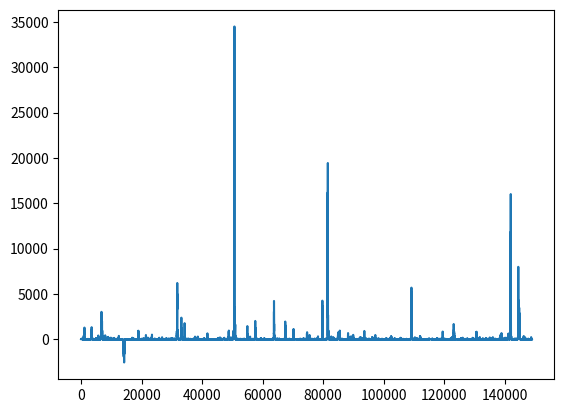

Write Python code to recreate this figure.
import time
import random
import matplotlib.pyplot as plt

def main():

    print(time.ctime(time.time()))
    print(time.ctime(time.mktime(time.strptime("30 NOV " + str(2000), "%d %b %Y"))))
    SetUpStocks(1991)


def SetUpStocks(end_date):

    stocks = []
    for i in range(10):
        stocks.append(Stocks( 100.0*random.random(), random.randint(1970, 1990), end_date))
        stocks[i].SimulateStockToElapsedTime()
    plt.plot(stocks[0].prices)
    plt.show()

class Stocks:

    def __init__(self, starting_price, start_date, end_date):

        self.starting_price    = starting_price
        self.start_date        = time.mktime(time.strptime("1 JAN " + str(start_date), "%d %b %Y"))
        self.end_date          = time.mktime(time.strptime("1 JAN " + str(end_date), "%d %b %Y"))
        self.prices            = []
        self.timestamp         = []
        self.random_event      = 0

    
    def SimulateStockToElapsedTime(self):

        current_time = self.start_date
        while current_time < self.end_date:
            self.prices.append(self.GetStockPrice(current_time))
            self.timestamp.append(current_time)
            current_time += 3600

    def GetStockPrice(self, current_time):

        last_price = self.GetLastPrice()

        return last_price + self.GetRandomFluctuations(last_price) + self.GetRandomEvent(last_price) + self.GetConfidence(last_price) + self.GetMisc(last_price) + .1

    def GetRandomFluctuations(self, last_price):

        return self.GetRandomSign()*random.random()

    def GetRandomEvent(self, last_price):

        self.random_event += self.GetRandomSign()*random.random() + .1
        if self.random_event < 0:
            self.random_event = 0

        if self.random_event >  50:
            return last_price*self.GetRandomSign()*random.random()*self.GetRandomEventMagnitude()*.5

        return 0

    def GetConfidence(self, last_price):

        return 0

    def GetMisc(self, last_price):

        return 0

    def GetRandomEventMagnitude(self):

        rand = random.randint(1, 3)
        if rand == 1:
            return 0.25
        elif rand == 2:
            return 0.5
        else:
            return 1.0

    def GetRandomSign(self):

        if random.randint(1, 2) == 1:
            return -1
        return 1

    def GetLastPrice(self):

        if len(self.prices) == 0:
            return self.starting_price
        else:
            return self.prices[-1]

if __name__ == '__main__':
    import sys
    sys.exit(main())